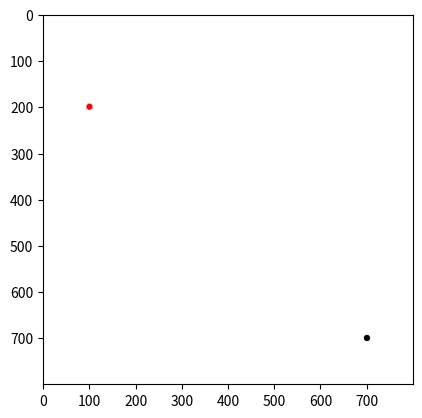

Write the Python code that produced this figure.
import numpy as np
import matplotlib.pyplot as plt

x1 = 100; y1 = 200 
x2 = 700; y2 = 700

lw = int(15)

hw = int(lw/2)

col = int(800)
row = int(800)
#col = int(5/7 * 1920)
#row = int(5/7 * 1080)
print('col, rpw =', col, ',', row)

Gambar = np.zeros(shape = (row, col, 3), dtype = np.uint8)
Gambar[:, :, :] = 255

Gambar[y1, x1, :] = 0
Gambar[y2, x2, :] = 0
Gambar[y1, x1, 0] = 255
Gambar[y2, x2, 0] = 255

for i in range (x1 - hw, x1 + hw):
    for j in range (y1 - hw, y1 + hw):
        if ( (i - x1) **2 + (j - y1) ** 2) < hw **2:
            Gambar[j, i, :] = 0
            Gambar[j, i, 0] = 255

for i in range(x2 - hw, x2 + hw):
    for j in range(y2 - hw, y2 + hw):
        if ( (i - x2)**2 + (j - y2) **2 ) < hw **2:
            Gambar[j, i, :] = 0
            Gambar[j, i, 0] = 0

plt.figure()
plt.imshow(Gambar)
plt.show()
